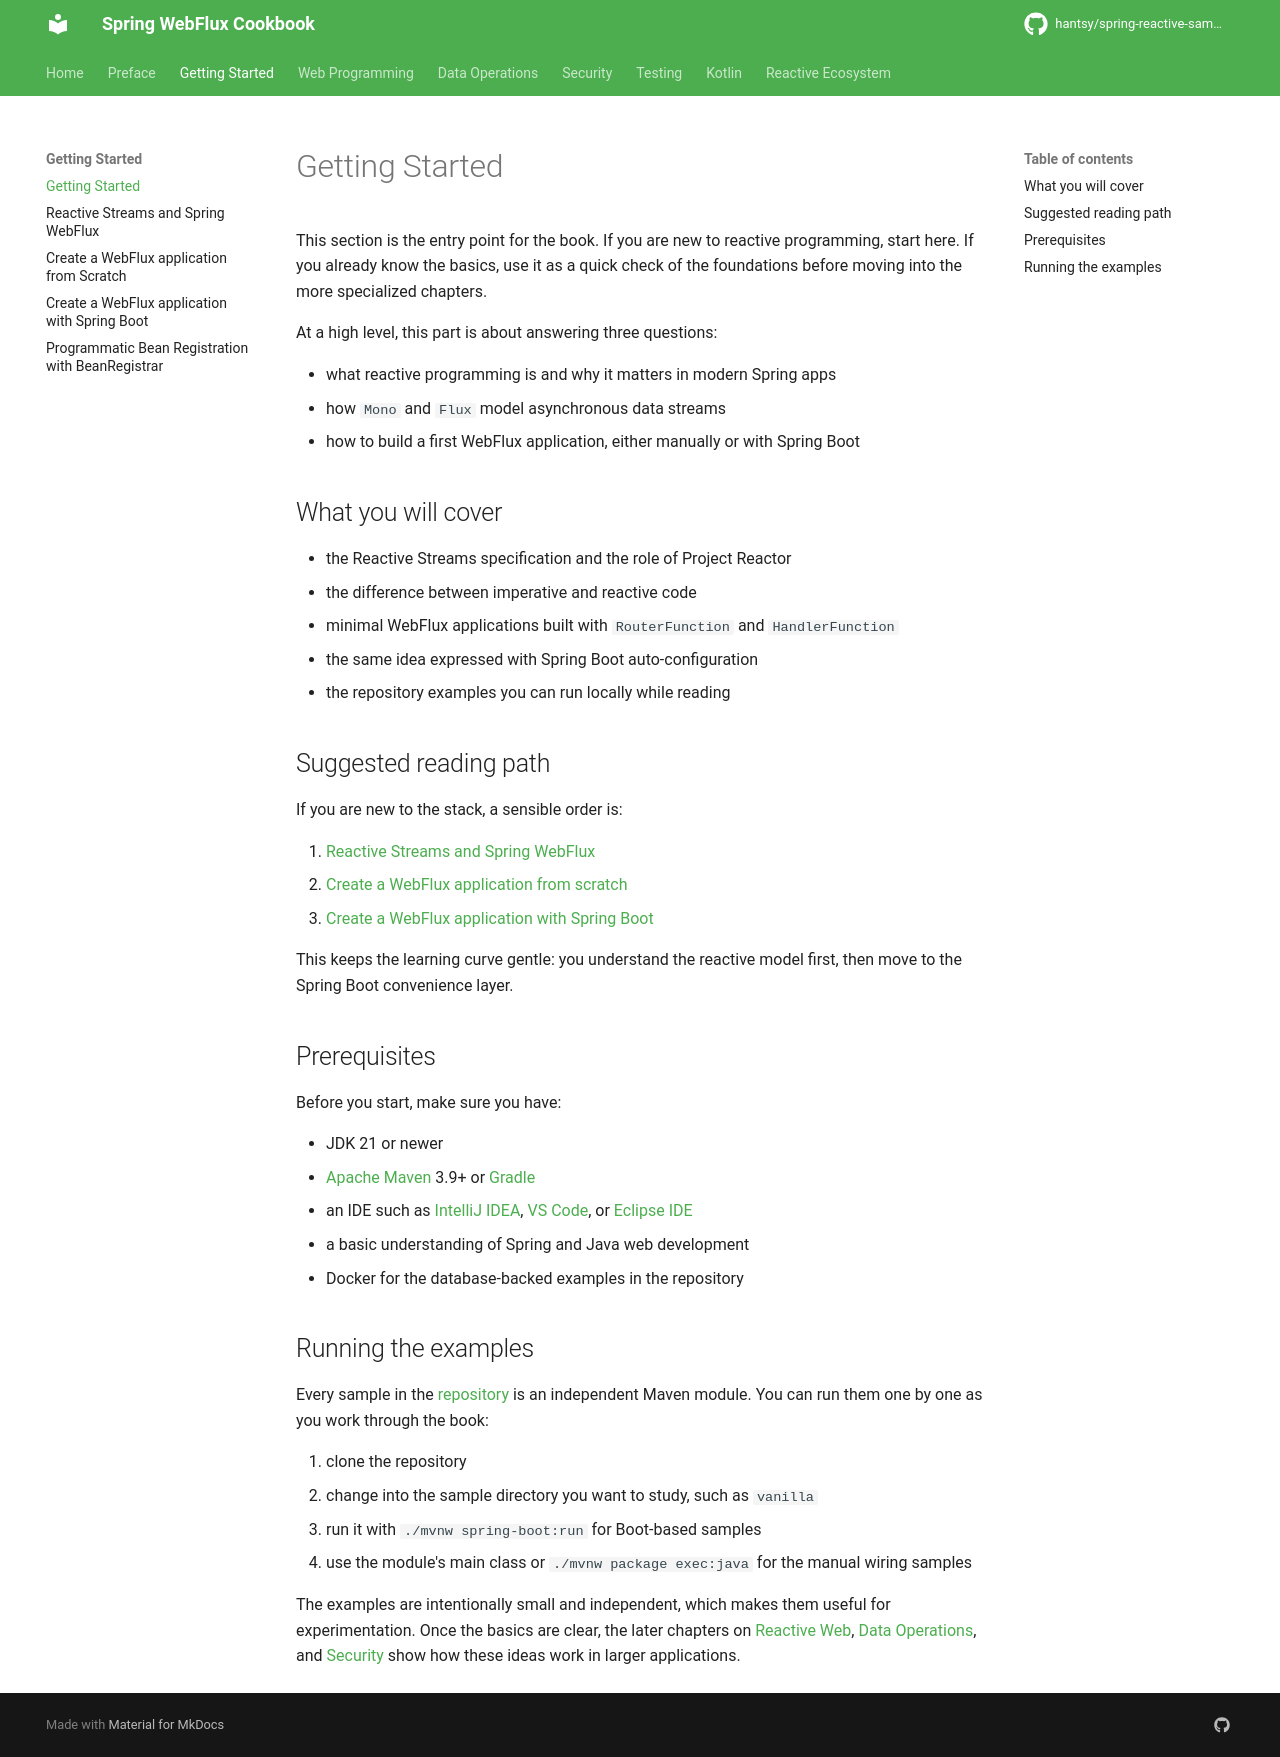

repository: hantsy/spring-reactive-sample · page: start/intro/index.html · generator: mkdocs


# Getting Started

This section is the entry point for the book. If you are new to reactive programming, start here. If you already know the basics, use it as a quick check of the foundations before moving into the more specialized chapters.

At a high level, this part is about answering three questions:

- what reactive programming is and why it matters in modern Spring apps
- how `Mono` and `Flux` model asynchronous data streams
- how to build a first WebFlux application, either manually or with Spring Boot

## What you will cover

- the Reactive Streams specification and the role of Project Reactor
- the difference between imperative and reactive code
- minimal WebFlux applications built with `RouterFunction` and `HandlerFunction`
- the same idea expressed with Spring Boot auto-configuration
- the repository examples you can run locally while reading

## Suggested reading path

If you are new to the stack, a sensible order is:

1. [Reactive Streams and Spring WebFlux](reactive-streams.md)
2. [Create a WebFlux application from scratch](first.md)
3. [Create a WebFlux application with Spring Boot](boot-first.md)

This keeps the learning curve gentle: you understand the reactive model first, then move to the Spring Boot convenience layer.

## Prerequisites

Before you start, make sure you have:

- JDK 21 or newer
- [Apache Maven](https://maven.apache.org) 3.9+ or [Gradle](https://gradle.org)
- an IDE such as [IntelliJ IDEA](https://www.jetbrains.com/idea/), [VS Code](https://code.visualstudio.com/), or [Eclipse IDE](https://eclipseide.org/)
- a basic understanding of Spring and Java web development
- Docker for the database-backed examples in the repository

## Running the examples

Every sample in the [repository](https://github.com/hantsy/spring-reactive-sample) is an independent Maven module. You can run them one by one as you work through the book:

1. clone the repository
2. change into the sample directory you want to study, such as `vanilla`
3. run it with `./mvnw spring-boot:run` for Boot-based samples
4. use the module's main class or `./mvnw package exec:java` for the manual wiring samples

The examples are intentionally small and independent, which makes them useful for experimentation. Once the basics are clear, the later chapters on [Reactive Web](../web/intro.md), [Data Operations](../data/intro.md), and [Security](../security/intro.md) show how these ideas work in larger applications.
